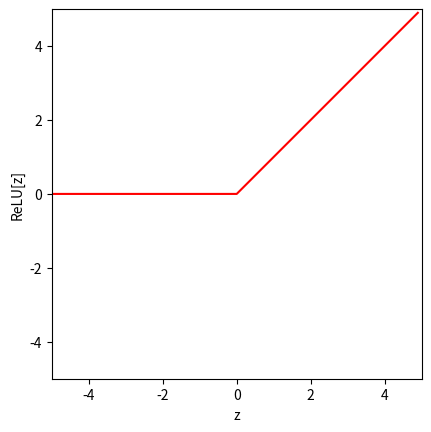
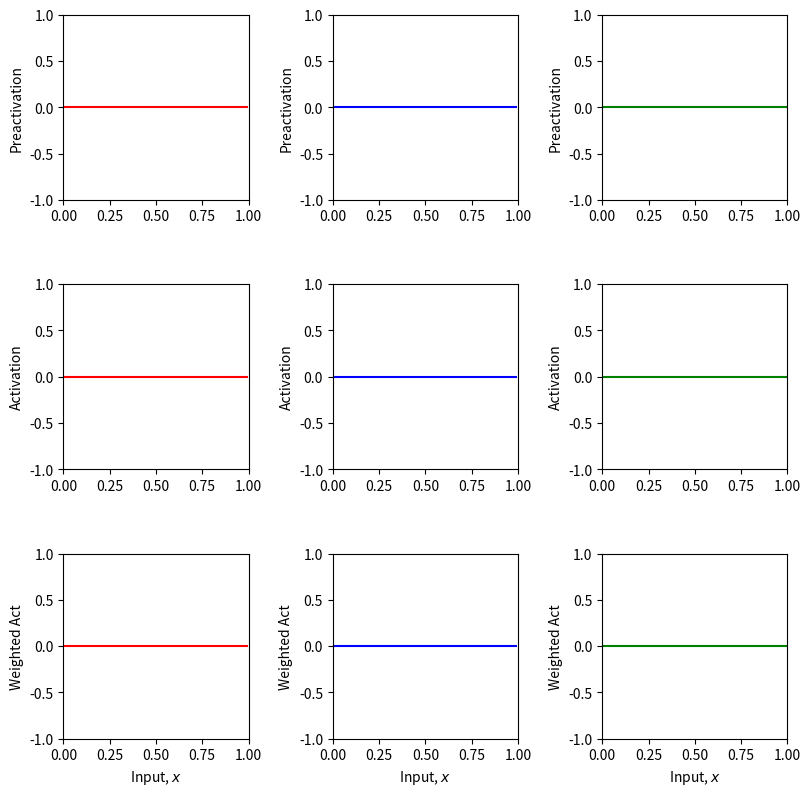
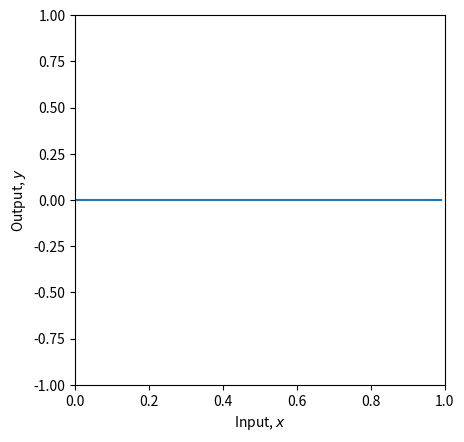
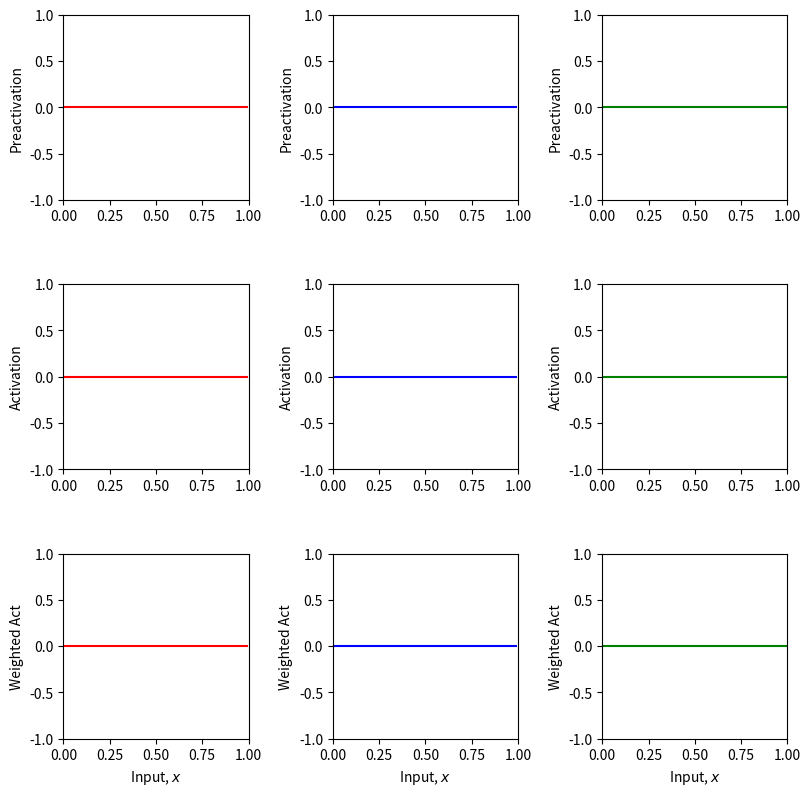
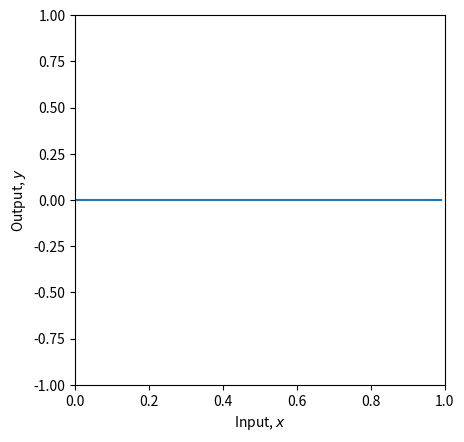
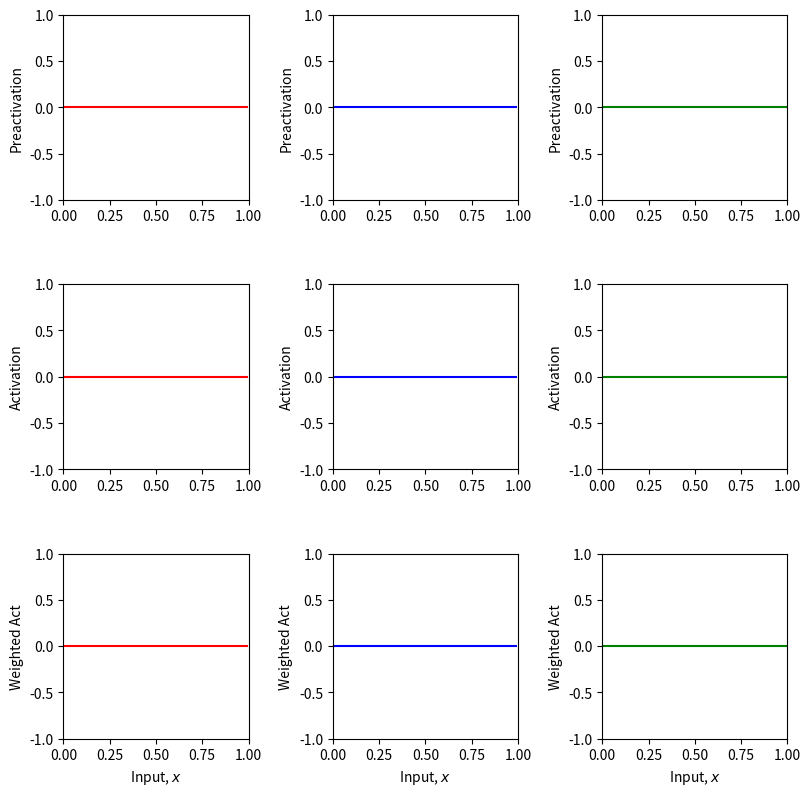
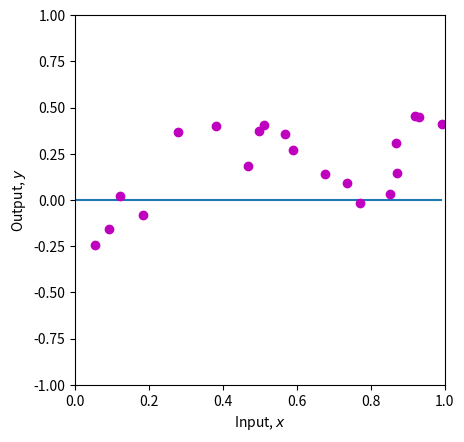

Reproduce these figures in Python, in order.
# Imports math library
import numpy as np
# Imports plotting library
import matplotlib.pyplot as plt

# Define the Rectified Linear Unit (ReLU) function
def ReLU(preactivation):
  # TODO write code to implement the ReLU and compute the activation at the
  # hidden unit from the preactivation
  # This should work on every element of the ndarray "preactivation" at once
  # One way to do this is with the ndarray "clip" function
  # https://numpy.org/doc/stable/reference/generated/numpy.ndarray.clip.html
  activation = np.clip(preactivation, 0, None)

  return activation

# Make an array of inputs
z = np.arange(-5,5,0.1)
RelU_z = ReLU(z)

# Plot the ReLU function
fig, ax = plt.subplots()
ax.plot(z,RelU_z,'r-')
ax.set_xlim([-5,5]);ax.set_ylim([-5,5])
ax.set_xlabel('z'); ax.set_ylabel('ReLU[z]')
ax.set_aspect('equal')
plt.show()

# Define a shallow neural network with, one input, one output, and three hidden units
def shallow_1_1_3(x, activation_fn, phi_0,phi_1,phi_2,phi_3, theta_10, theta_11, theta_20, theta_21, theta_30, theta_31):
  # TODO Replace the code below to compute the three initial lines
  # from the theta parameters (i.e. implement equations at bottom of figure 3.3a-c).  These are the preactivations
  pre_1 = np.zeros_like(x)
  pre_2 = np.zeros_like(x)
  pre_3 = np.zeros_like(x)

  # Pass these through the ReLU function to compute the activations as in
  # figure 3.3 d-f
  act_1 = activation_fn(pre_1)
  act_2 = activation_fn(pre_2)
  act_3 = activation_fn(pre_3)

  # TODO Replace the code below to weight the activations using phi1, phi2 and phi3
  # To create the equivalent of figure 3.3 g-i
  w_act_1 = np.zeros_like(x)
  w_act_2 = np.zeros_like(x)
  w_act_3 = np.zeros_like(x)

  # TODO Replace the code below to combining the weighted activations and add
  # phi_0 to create the output as in figure 3.3 j
  y = np.zeros_like(x)

  # Return everything we have calculated
  return y, pre_1, pre_2, pre_3, act_1, act_2, act_3, w_act_1, w_act_2, w_act_3

# Plot the shallow neural network.  We'll assume input in is range [0,1] and output [-1,1]
# If the plot_all flag is set to true, then we'll plot all the intermediate stages as in Figure 3.3
def plot_neural(x, y, pre_1, pre_2, pre_3, act_1, act_2, act_3, w_act_1, w_act_2, w_act_3, plot_all=False, x_data=None, y_data=None):

  # Plot intermediate plots if flag set
  if plot_all:
    fig, ax = plt.subplots(3,3)
    fig.set_size_inches(8.5, 8.5)
    fig.tight_layout(pad=3.0)
    ax[0,0].plot(x,pre_1,'r-'); ax[0,0].set_ylabel('Preactivation')
    ax[0,1].plot(x,pre_2,'b-'); ax[0,1].set_ylabel('Preactivation')
    ax[0,2].plot(x,pre_3,'g-'); ax[0,2].set_ylabel('Preactivation')
    ax[1,0].plot(x,act_1,'r-'); ax[1,0].set_ylabel('Activation')
    ax[1,1].plot(x,act_2,'b-'); ax[1,1].set_ylabel('Activation')
    ax[1,2].plot(x,act_3,'g-'); ax[1,2].set_ylabel('Activation')
    ax[2,0].plot(x,w_act_1,'r-'); ax[2,0].set_ylabel('Weighted Act')
    ax[2,1].plot(x,w_act_2,'b-'); ax[2,1].set_ylabel('Weighted Act')
    ax[2,2].plot(x,w_act_3,'g-'); ax[2,2].set_ylabel('Weighted Act')

    for plot_y in range(3):
      for plot_x in range(3):
        ax[plot_y,plot_x].set_xlim([0,1]);ax[plot_x,plot_y].set_ylim([-1,1])
        ax[plot_y,plot_x].set_aspect(0.5)
      ax[2,plot_y].set_xlabel('Input, $x$');
    plt.show()

  fig, ax = plt.subplots()
  ax.plot(x,y)
  ax.set_xlabel('Input, $x$'); ax.set_ylabel('Output, $y$')
  ax.set_xlim([0,1]);ax.set_ylim([-1,1])
  ax.set_aspect(0.5)
  if x_data is not None:
    ax.plot(x_data, y_data, 'mo')
    for i in range(len(x_data)):
      ax.plot(x_data[i], y_data[i],)
  plt.show()

# Now lets define some parameters and run the neural network
theta_10 =  0.3 ; theta_11 = -1.0
theta_20 = -1.0  ; theta_21 = 2.0
theta_30 = -0.5  ; theta_31 = 0.65
phi_0 = -0.3; phi_1 = 2.0; phi_2 = -1.0; phi_3 = 7.0

# Define a range of input values
x = np.arange(0,1,0.01)

# We run the neural network for each of these input values
y, pre_1, pre_2, pre_3, act_1, act_2, act_3, w_act_1, w_act_2, w_act_3 = \
    shallow_1_1_3(x, ReLU, phi_0,phi_1,phi_2,phi_3, theta_10, theta_11, theta_20, theta_21, theta_30, theta_31)
# And then plot it
plot_neural(x, y, pre_1, pre_2, pre_3, act_1, act_2, act_3, w_act_1, w_act_2, w_act_3, plot_all=True)

# TODO
# 1. Predict what effect changing phi_0 will have on the network.

# 2. Predict what effect multiplying phi_1, phi_2, phi_3 by 0.5 would have.  Check if you are correct

# 3. Predict what effect multiplying phi_1 by -1 will have.  Check if you are correct.

# 4. Predict what effect setting theta_20 to -1.2 will have.  Check if you are correct.

# 5. Change the parameters so that there are only two "joints" (including outside the range of the plot)
# There are actually three ways to do this. See if you can figure them all out

# 6. With the original parameters, the second line segment is flat (i.e. has slope zero)
# How could you change theta_10 so that all of the segments have non-zero slopes

# 7. What do you predict would happen if you multiply theta_20 and theta21 by 0.5, and phi_2 by 2.0?
# Check if you are correct.

# 8. What do you predict would happen if you multiply theta_20 and theta21 by -0.5, and phi_2 by -2.0?
# Check if you are correct.

theta_10 =  0.3 ; theta_11 = -1.0
theta_20 = -1.0  ; theta_21 = 2.0
theta_30 = -0.5  ; theta_31 = 0.65
phi_0 = -0.3; phi_1 = 2.0; phi_2 = -1.0; phi_3 = 7.0

# Define a range of input values
x = np.arange(0,1,0.01)

# We run the neural network for each of these input values
y, pre_1, pre_2, pre_3, act_1, act_2, act_3, w_act_1, w_act_2, w_act_3 = \
    shallow_1_1_3(x, ReLU, phi_0,phi_1,phi_2,phi_3, theta_10, theta_11, theta_20, theta_21, theta_30, theta_31)
# And then plot it
plot_neural(x, y, pre_1, pre_2, pre_3, act_1, act_2, act_3, w_act_1, w_act_2, w_act_3, plot_all=True)

# Least squares function
def least_squares_loss(y_train, y_predict):
  # TODO Replace the line below to compute the sum of squared
  # differences between the real values of y and the predicted values from the model f[x_i,phi]
  # (see figure 2.2 of the book)
  # you will need to use the function np.sum
  loss = 0

  return loss

# Now lets define some parameters, run the neural network, and compute the loss
theta_10 =  0.3 ; theta_11 = -1.0
theta_20 = -1.0  ; theta_21 = 2.0
theta_30 = -0.5  ; theta_31 = 0.65
phi_0 = -0.3; phi_1 = 2.0; phi_2 = -1.0; phi_3 = 7.0

# Define a range of input values
x = np.arange(0,1,0.01)

x_train = np.array([0.09291784,0.46809093,0.93089486,0.67612654,0.73441752,0.86847339,\
                   0.49873225,0.51083168,0.18343972,0.99380898,0.27840809,0.38028817,\
                   0.12055708,0.56715537,0.92005746,0.77072270,0.85278176,0.05315950,\
                   0.87168699,0.58858043])
y_train = np.array([-0.15934537,0.18195445,0.451270150,0.13921448,0.09366691,0.30567674,\
                    0.372291170,0.40716968,-0.08131792,0.41187806,0.36943738,0.3994327,\
                    0.019062570,0.35820410,0.452564960,-0.0183121,0.02957665,-0.24354444, \
                    0.148038840,0.26824970])

# We run the neural network for each of these input values
y, pre_1, pre_2, pre_3, act_1, act_2, act_3, w_act_1, w_act_2, w_act_3 = \
    shallow_1_1_3(x, ReLU, phi_0,phi_1,phi_2,phi_3, theta_10, theta_11, theta_20, theta_21, theta_30, theta_31)
# And then plot it
plot_neural(x, y, pre_1, pre_2, pre_3, act_1, act_2, act_3, w_act_1, w_act_2, w_act_3, plot_all=True, x_data = x_train, y_data = y_train)

# Run the neural network on the training data
y_predict, *_ = shallow_1_1_3(x_train, ReLU, phi_0,phi_1,phi_2,phi_3, theta_10, theta_11, theta_20, theta_21, theta_30, theta_31)

# Compute the least squares loss and print it out
loss = least_squares_loss(y_train,y_predict)
print('Your Loss = %3.3f, True value = 9.385'%(loss))

# TODO.  Manipulate the parameters (by hand!) to make the function
# fit the data better and try to reduce the loss to as small a number
# as possible.  The best that I could do was 0.181
# Tip... start by manipulating phi_0.
# It's not that easy, so don't spend too much time on this!
